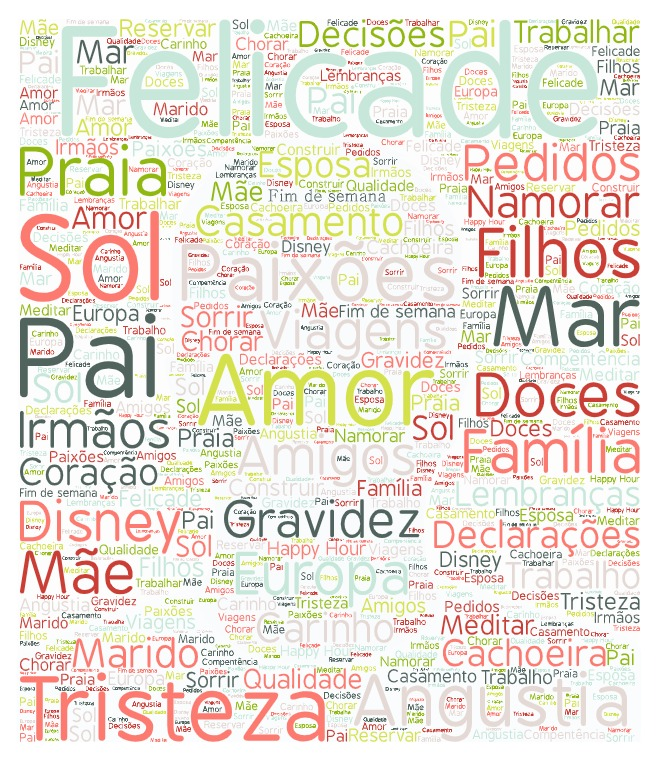

Source data for this figure (header and first rows):
Text; Size; Color; Angle; Font; Repeat; URL
Felicade; 2; Random; Random; Random; Yes; http://tagul.com/go?word=timor
Amor; 2; Random; Random; Random; Yes; http://tagul.com/go?word=mar
Tristeza; 2; Random; Random; Random; Yes; http://tagul.com/go?word=fronteiras
Angustia; 2; Random; Random; Random; Yes; http://tagul.com/go?word=austrália
Paixões; 2; Random; Random; Random; Yes; http://tagul.com/go?word=países
Viagens; 1; Random; Random; Random; Yes; http://tagul.com/go?word=governo
Europa; 1; Random; Random; Random; Yes; http://tagul.com/go?word=leste
Amigos; 1; Random; Random; Random; Yes; http://tagul.com/go?word=decisões
Declarações; 1; Random; Random; Random; Yes; http://tagul.com/go?word=convenção
Pedidos; 1; Random; Random; Random; Yes; http://tagul.com/go?word=nações
Disney; 1; Random; Random; Random; Yes; http://tagul.com/go?word=unidas
Gravidez; 1; Random; Random; Random; Yes; http://tagul.com/go?word=direito
Casamento; 1; Random; Random; Random; Yes; http://tagul.com/go?word=declarando
Lembranças; 1; Random; Random; Random; Yes; http://tagul.com/go?word=independência
Filhos; 1; Random; Random; Random; Yes; http://tagul.com/go?word=marítima
Família; 1; Random; Random; Random; Yes; http://tagul.com/go?word=competência
Mar; 1; Random; Random; Random; Yes; http://tagul.com/go?word=mediar
Praia; 1; Random; Random; Random; Yes; http://tagul.com/go?word=estabelecimento
Sol; 1; Random; Random; Random; Yes; http://tagul.com/go?word=contra
Cachoeira; 1; Random; Random; Random; Yes; http://tagul.com/go?word=superfície
Fim de semana; 1; Random; Random; Random; Yes; http://tagul.com/go?word=marinha
Namorar; 1; Random; Random; Random; Yes; http://tagul.com/go?word=separa
Doces; 1; Random; Random; Random; Yes; http://tagul.com/go?word=cálculos
Coração; 1; Random; Random; Random; Yes; http://tagul.com/go?word=feitos
Carinho; 1; Random; Random; Random; Yes; http://tagul.com/go?word=especialistas
Irmãos; 1; Random; Random; Random; Yes; http://tagul.com/go?word=contém
Pai; 1; Random; Random; Random; Yes; http://tagul.com/go?word=petróleo
Mãe; 1; Random; Random; Random; Yes; http://tagul.com/go?word=gás
Esposa; 1; Random; Random; Random; Yes; http://tagul.com/go?word=valor
Marido; 1; Random; Random; Random; Yes; http://tagul.com/go?word=bilhões
Trabalho; 1; Random; Random; Random; Yes; http://tagul.com/go?word=ambos
Decisões; 1; Random; Random; Random; Yes; http://tagul.com/go?word=tentaram
Qualidade; 1; Random; Random; Random; Yes; http://tagul.com/go?word=fazer
Compentência; 1; Random; Random; Random; Yes; http://tagul.com/go?word=acordos
Trabalhar; 1; Random; Random; Random; Yes; http://tagul.com/go?word=território
Happy Hour; 1; Random; Random; Random; Yes; http://tagul.com/go?word=marítimo
Meditar; 1; Random; Random; Random; Yes; http://tagul.com/go?word=falharam
Construir; 1; Random; Random; Random; Yes; http://tagul.com/go?word=não
Reservar; 1; Random; Random; Random; Yes; http://tagul.com/go?word=delimitar
Chorar; 1; Random; Random; Random; Yes; http://tagul.com/go?word=forma
Sorrir; 1; Random; Random; Random; Yes; http://tagul.com/go?word=definitiva
